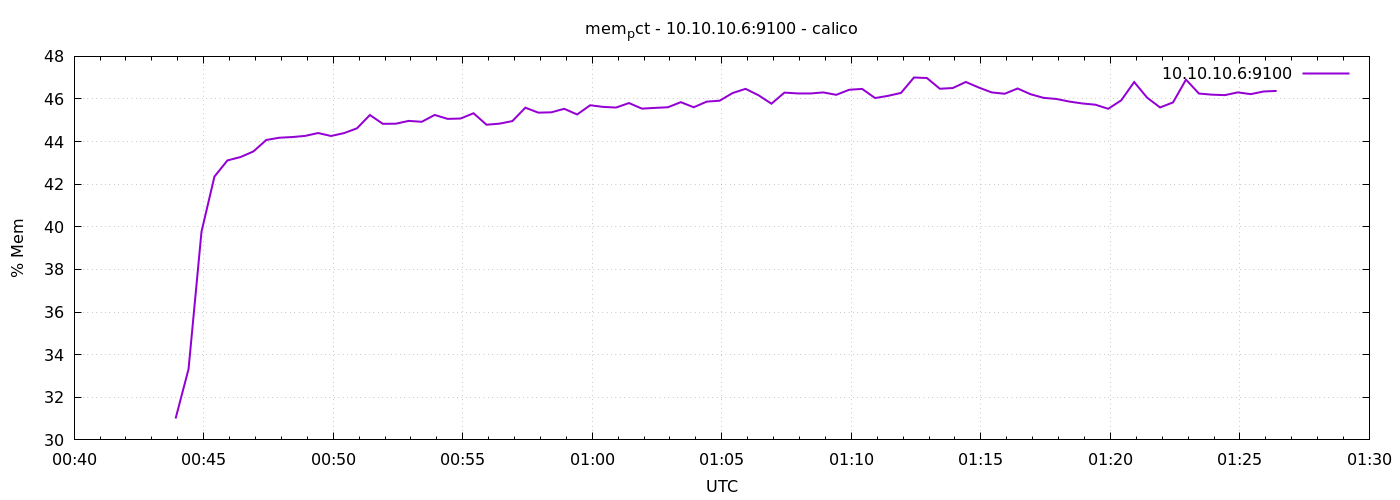

Data behind this chart, as committed beside it:
1778546635	31.003876332426927
1778546665	33.33
1778546695	39.78
1778546725	42.36
1778546755	43.12
1778546785	43.27
1778546815	43.54
1778546845	44.08
1778546875	44.18
1778546905	44.21
1778546935	44.27
1778546965	44.4
1778546995	44.26
1778547025	44.4
1778547055	44.62
1778547085	45.25
1778547115	44.83
1778547145	44.84
1778547175	44.97
1778547205	44.93
1778547235	45.25
1778547265	45.07
1778547295	45.08
1778547325	45.33
1778547355	44.79
1778547385	44.84
1778547415	44.96
1778547445	45.59
1778547475	45.36
1778547505	45.37
1778547535	45.54
1778547565	45.27
1778547595	45.71
1778547625	45.63
1778547655	45.6
1778547685	45.81
1778547715	45.55
1778547745	45.58
1778547775	45.61
1778547805	45.85
1778547835	45.61
1778547865	45.88
1778547895	45.92
1778547925	46.28
1778547955	46.48
1778547985	46.18
1778548015	45.78
1778548045	46.3
1778548075	46.26
1778548105	46.26
1778548135	46.31
1778548165	46.2
1778548195	46.43
1778548225	46.47
1778548255	46.04
1778548285	46.15
1778548315	46.29
1778548345	47.01
1778548375	46.98
1778548405	46.48
1778548435	46.51
... 25 more rows
